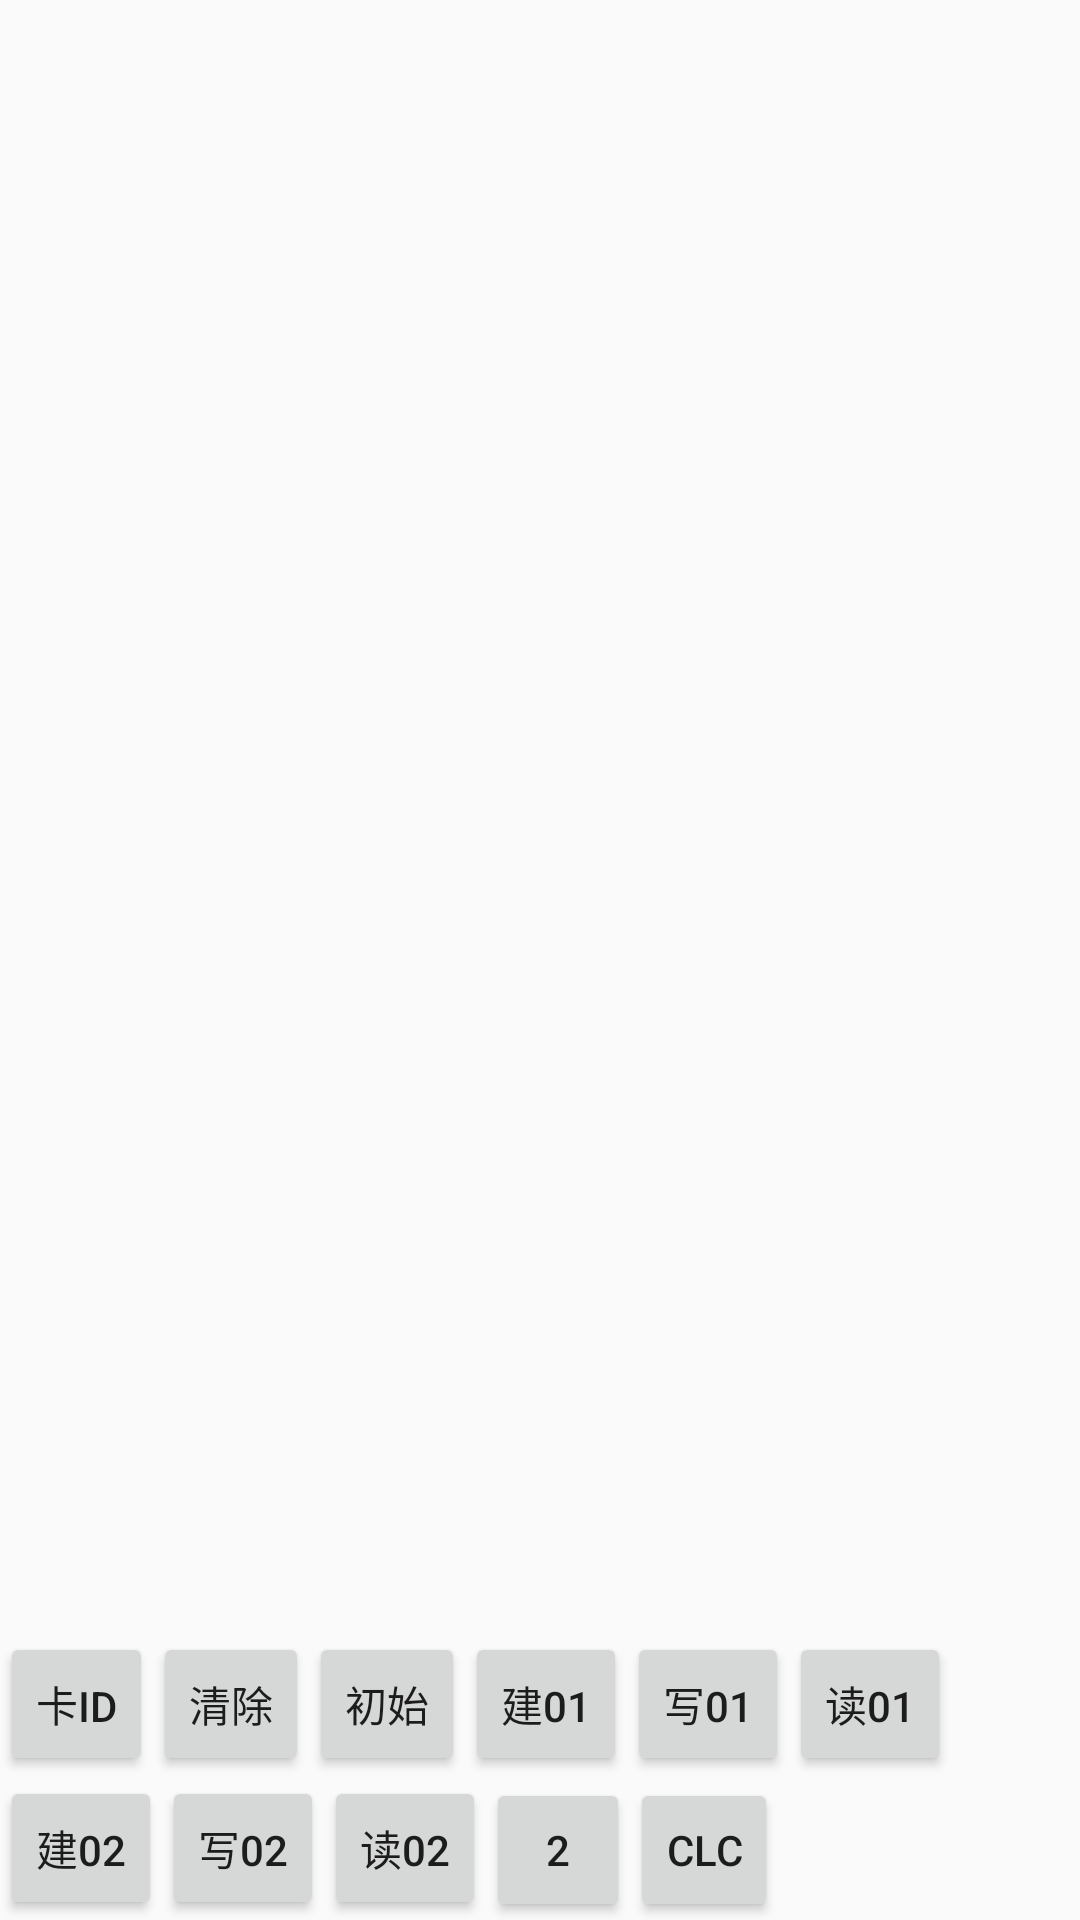

Reconstruct the res/layout file that produces this screen, plus the resources it refers to.
<!-- AndroidManifest.xml: application theme AppTheme -->
<!-- res/layout/activity_cpu.xml -->
<?xml version="1.0" encoding="utf-8"?>
<LinearLayout xmlns:android="http://schemas.android.com/apk/res/android"
    android:layout_width="match_parent"
    android:layout_height="match_parent"
    android:orientation="vertical">

    <ScrollView
        android:layout_width="match_parent"
        android:layout_height="match_parent"
        android:id="@+id/sv"
        android:layout_weight="1">

        <TextView
            android:id="@+id/info"
            android:layout_width="match_parent"
            android:layout_height="match_parent" />
    </ScrollView>

    <LinearLayout
        android:layout_width="wrap_content"
        android:layout_height="wrap_content"
        android:orientation="horizontal">

        <Button
            android:id="@+id/cardid"
            style="?android:attr/buttonStyleSmall"
            android:layout_width="wrap_content"
            android:layout_height="wrap_content"
            android:onClick="click"
            android:text="卡id" />

        <Button
            android:id="@+id/clear"
            style="?android:attr/buttonStyleSmall"
            android:layout_width="wrap_content"
            android:layout_height="wrap_content"
            android:onClick="click"
            android:text="清除" />

        <Button
            android:id="@+id/init"
            style="?android:attr/buttonStyleSmall"
            android:layout_width="wrap_content"
            android:layout_height="wrap_content"
            android:onClick="click"
            android:text="初始" />

        <Button
            android:id="@+id/create01"
            style="?android:attr/buttonStyleSmall"
            android:layout_width="wrap_content"
            android:layout_height="wrap_content"
            android:onClick="click"
            android:text="建01" />

        <Button
            android:id="@+id/write01"
            style="?android:attr/buttonStyleSmall"
            android:layout_width="wrap_content"
            android:layout_height="wrap_content"
            android:onClick="click"
            android:text="写01" />

        <Button
            android:id="@+id/read01"
            style="?android:attr/buttonStyleSmall"
            android:layout_width="wrap_content"
            android:layout_height="wrap_content"
            android:onClick="click"
            android:text="读01" />
    </LinearLayout>

    <LinearLayout
        android:layout_width="match_parent"
        android:layout_height="wrap_content"
        android:orientation="horizontal"
        android:weightSum="1">

        <Button
            android:id="@+id/create02"
            style="?android:attr/buttonStyleSmall"
            android:layout_width="wrap_content"
            android:layout_height="wrap_content"
            android:onClick="click"
            android:text="建02" />

        <Button
            android:id="@+id/write02"
            style="?android:attr/buttonStyleSmall"
            android:layout_width="wrap_content"
            android:layout_height="wrap_content"
            android:onClick="click"
            android:text="写02" />

        <Button
            android:id="@+id/read02"
            style="?android:attr/buttonStyleSmall"
            android:layout_width="wrap_content"
            android:layout_height="wrap_content"
            android:onClick="click"
            android:text="读02" />

        <Button
            android:id="@+id/button1"
            style="?android:attr/buttonStyleSmall"
            android:layout_width="wrap_content"
            android:layout_height="wrap_content"
            android:onClick="click"
            android:visibility="gone"
            android:text="115200" />

        <Button
            android:id="@+id/button2"
            style="?android:attr/buttonStyleSmall"
            android:layout_width="wrap_content"
            android:layout_height="wrap_content"
            android:onClick="click"
            android:text="2" />

        <Button
            android:id="@+id/clc"
            style="?android:attr/buttonStyleSmall"
            android:layout_width="wrap_content"
            android:layout_height="wrap_content"
            android:onClick="click"
            android:text="CLC" />

    </LinearLayout>
</LinearLayout>
<!-- resources referenced by this layout -->
<resources>
  <style name="AppTheme" parent="Theme.AppCompat.Light">
          
          <item name="colorPrimary">@color/colorPrimary</item>
          <item name="colorPrimaryDark">@color/colorPrimaryDark</item>
          <item name="colorAccent">@color/colorAccent</item>
          <item name="windowActionBar">false</item>
          <item name="windowNoTitle">true</item>
      </style>
  <color name="colorPrimary">#3F51B5</color>
  <color name="colorPrimaryDark">#303F9F</color>
  <color name="colorAccent">#FF4081</color>
</resources>
